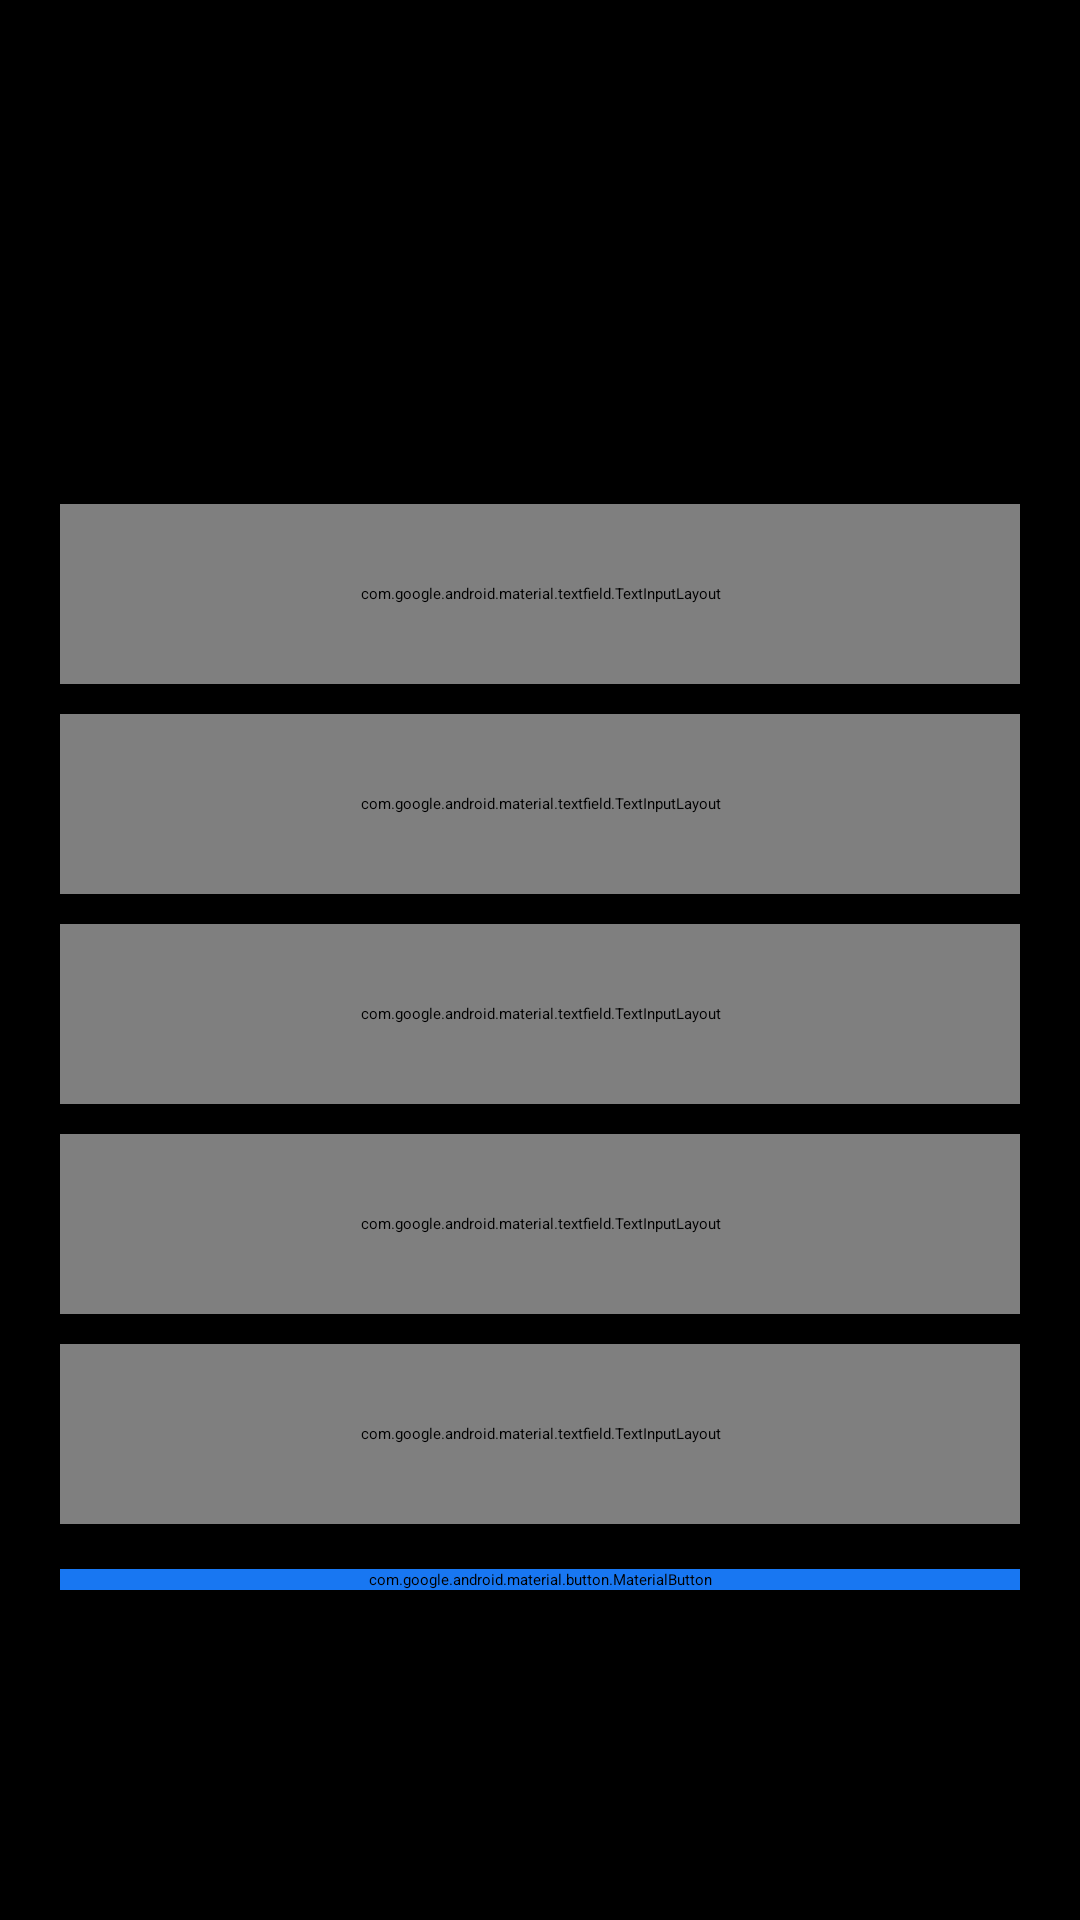

Write the Android layout XML for this screen, with the resource values it uses.
<!-- AndroidManifest.xml: application theme Theme.RentCarApp -->
<!-- res/layout/activity_sign_up.xml -->
<?xml version="1.0" encoding="utf-8"?>
<androidx.constraintlayout.widget.ConstraintLayout xmlns:android="http://schemas.android.com/apk/res/android"
    xmlns:app="http://schemas.android.com/apk/res-auto"
    xmlns:tools="http://schemas.android.com/tools"
    android:layout_width="match_parent"
    android:layout_height="match_parent"
    android:background="@color/black"
    tools:context=".view.activity.SignUpActivity">

    <TextView
        android:id="@+id/existUsername"
        android:layout_width="wrap_content"
        android:layout_height="wrap_content"
        android:layout_marginTop="5dp"
        android:text="@string/exist_username"
        android:textColor="@color/red"
        android:textSize="15sp"
        android:textStyle="bold"
        android:visibility="gone"
        app:layout_constraintTop_toBottomOf="@id/signUpUsername"
        app:layout_constraintStart_toEndOf="@id/guideline13"/>

    <TextView
        android:id="@+id/incorrectFullName"
        android:layout_width="0dp"
        android:layout_height="wrap_content"
        android:layout_marginTop="5dp"
        android:text="@string/incorrect_fullName"
        android:textColor="@color/red"
        android:textSize="15sp"
        android:textStyle="bold"
        android:visibility="gone"
        app:layout_constraintTop_toBottomOf="@id/signUpFullName"
        app:layout_constraintStart_toEndOf="@id/guideline13"
        app:layout_constraintEnd_toStartOf="@id/guideline14"/>

    <TextView
        android:id="@+id/incorrectEmail"
        android:layout_width="wrap_content"
        android:layout_height="wrap_content"
        android:layout_marginTop="5dp"
        android:text="@string/email_incorrect"
        android:textColor="@color/red"
        android:textSize="15sp"
        android:textStyle="bold"
        android:visibility="gone"
        app:layout_constraintStart_toEndOf="@id/guideline13"
        app:layout_constraintTop_toBottomOf="@id/signUpEmail"/>

    <TextView
        android:id="@+id/incorrectPassword"
        android:layout_width="wrap_content"
        android:layout_height="wrap_content"
        android:layout_marginTop="5dp"
        android:text="@string/count_of_password"
        android:textColor="@color/red"
        android:textSize="15sp"
        android:textStyle="bold"
        android:visibility="gone"
        app:layout_constraintStart_toEndOf="@id/guideline13"
        app:layout_constraintTop_toBottomOf="@id/signUpPassword"/>

    <TextView
        android:id="@+id/incorrectPhone"
        android:layout_width="wrap_content"
        android:layout_height="wrap_content"
        android:layout_marginTop="5dp"
        android:text="@string/incorrect_phone"
        android:textColor="@color/red"
        android:textSize="15sp"
        android:textStyle="bold"
        android:visibility="gone"
        app:layout_constraintTop_toBottomOf="@id/signUpPhone"
        app:layout_constraintStart_toEndOf="@id/guideline13"/>


    <TextView
        android:id="@+id/choosePhoto"
        android:layout_width="wrap_content"
        android:layout_height="wrap_content"
        android:layout_marginTop="5dp"
        android:text="@string/notChoosePhoto"
        android:textColor="@color/red"
        android:textSize="15sp"
        android:textStyle="bold"
        android:visibility="gone"
        app:layout_constraintStart_toStartOf="@id/avatar"
        app:layout_constraintEnd_toEndOf="@id/avatar"
        app:layout_constraintTop_toBottomOf="@id/avatar"/>

    <com.google.android.material.imageview.ShapeableImageView
        android:id="@+id/avatar"
        android:layout_width="120dp"
        android:layout_height="120dp"
        android:src="@drawable/avatar"
        android:scaleType="centerCrop"
        android:onClick="pickUpImage"
        android:contentDescription="@string/app_name"
        app:layout_constraintEnd_toStartOf="@id/guideline14"
        app:layout_constraintStart_toEndOf="@id/guideline13"
        app:layout_constraintTop_toBottomOf="@id/guideline16"
        app:shapeAppearance="@style/ShapeAppearance.Material3.Corner.Full" />

    <com.google.android.material.textfield.TextInputLayout
        android:id="@+id/signUpUsername"
        android:layout_width="0dp"
        android:layout_height="60dp"
        app:boxStrokeColor="@color/white"
        app:boxBackgroundColor="@color/gray"
        android:textColorHint="@color/white"
        app:hintTextColor="@color/white"
        app:layout_constraintTop_toBottomOf="@id/guideline17"
        app:layout_constraintStart_toEndOf="@id/guideline13"
        app:layout_constraintEnd_toStartOf="@id/guideline14">

        <com.google.android.material.textfield.TextInputEditText
            android:id="@+id/newUsername"
            android:layout_width="match_parent"
            android:layout_height="match_parent"
            android:ems="15"
            android:hint="@string/enter_username"
            android:inputType="text"
            android:paddingStart="10dp"
            android:textColor="@color/white" />
    </com.google.android.material.textfield.TextInputLayout>

    <com.google.android.material.textfield.TextInputLayout
        android:id="@+id/signUpFullName"
        android:layout_width="0dp"
        android:layout_height="60dp"
        android:layout_marginTop="10dp"
        app:boxStrokeColor="@color/white"
        app:boxBackgroundColor="@color/gray"
        android:textColorHint="@color/white"
        app:hintTextColor="@color/white"
        app:layout_constraintTop_toBottomOf="@id/existUsername"
        app:layout_constraintStart_toEndOf="@id/guideline13"
        app:layout_constraintEnd_toStartOf="@id/guideline14">

        <com.google.android.material.textfield.TextInputEditText
            android:id="@+id/newFullName"
            android:layout_width="match_parent"
            android:layout_height="match_parent"
            android:ems="15"
            android:hint="@string/enter_full_name"
            android:inputType="text"
            android:paddingStart="10dp"
            android:textColor="@color/white" />

    </com.google.android.material.textfield.TextInputLayout>

    <com.google.android.material.textfield.TextInputLayout
        android:id="@+id/signUpEmail"
        android:layout_width="0dp"
        android:layout_height="60dp"
        android:layout_marginTop="10dp"
        app:boxStrokeColor="@color/white"
        app:boxBackgroundColor="@color/gray"
        android:textColorHint="@color/white"
        app:hintTextColor="@color/white"
        app:layout_constraintEnd_toStartOf="@id/guideline14"
        app:layout_constraintStart_toEndOf="@id/guideline13"
        app:layout_constraintTop_toBottomOf="@id/incorrectFullName">

        <com.google.android.material.textfield.TextInputEditText
            android:id="@+id/newEmail"
            android:layout_width="match_parent"
            android:layout_height="match_parent"
            android:ems="15"
            android:hint="@string/enter_email"
            android:inputType="text"
            android:paddingStart="10dp"
            android:textColor="@color/white" />
    </com.google.android.material.textfield.TextInputLayout>

    <com.google.android.material.textfield.TextInputLayout
        android:id="@+id/signUpPassword"
        android:layout_width="0dp"
        android:layout_height="60dp"
        android:layout_marginTop="10dp"
        app:boxStrokeColor="@color/white"
        app:boxBackgroundColor="@color/gray"
        android:textColorHint="@color/white"
        app:hintTextColor="@color/white"
        app:passwordToggleEnabled="true"
        app:passwordToggleTint="@color/white"
        app:layout_constraintTop_toBottomOf="@id/incorrectEmail"
        app:layout_constraintStart_toEndOf="@id/guideline13"
        app:layout_constraintEnd_toStartOf="@id/guideline14">

        <com.google.android.material.textfield.TextInputEditText
            android:id="@+id/userPassword"
            android:layout_width="match_parent"
            android:layout_height="match_parent"
            android:ems="15"
            android:hint="@string/enter_password"
            android:inputType="textPassword"
            android:paddingStart="10dp"
            android:textColor="@color/white" />

    </com.google.android.material.textfield.TextInputLayout>


    <com.google.android.material.textfield.TextInputLayout
        android:id="@+id/signUpPhone"
        android:layout_width="0dp"
        android:layout_height="60dp"
        android:layout_marginTop="10dp"
        app:boxStrokeColor="@color/white"
        app:boxBackgroundColor="@color/gray"
        android:textColorHint="@color/white"
        app:hintTextColor="@color/white"
        app:layout_constraintTop_toBottomOf="@id/incorrectPassword"
        app:layout_constraintStart_toEndOf="@id/guideline13"
        app:layout_constraintEnd_toStartOf="@id/guideline14">

        <com.google.android.material.textfield.TextInputEditText
            android:id="@+id/newPhone"
            android:layout_width="match_parent"
            android:layout_height="match_parent"
            android:ems="15"
            android:text="+38"
            android:inputType="number"
            android:paddingStart="10dp"
            android:textColor="@color/white" />

    </com.google.android.material.textfield.TextInputLayout>

    <com.google.android.material.button.MaterialButton
        android:id="@+id/createAccount"
        android:layout_width="0dp"
        android:layout_height="wrap_content"
        android:layout_marginTop="15dp"
        android:text="@string/create"
        android:textSize="17sp"
        android:backgroundTint="@color/blue"
        android:onClick="createAccount"
        app:cornerRadius="5dp"
        app:layout_constraintTop_toBottomOf="@id/incorrectPhone"
        app:layout_constraintStart_toEndOf="@id/guideline13"
        app:layout_constraintEnd_toStartOf="@id/guideline14"/>

    <androidx.constraintlayout.widget.Guideline
        android:id="@+id/guideline13"
        android:layout_width="wrap_content"
        android:layout_height="wrap_content"
        android:orientation="vertical"
        app:layout_constraintGuide_begin="20dp" />

    <androidx.constraintlayout.widget.Guideline
        android:id="@+id/guideline14"
        android:layout_width="wrap_content"
        android:layout_height="wrap_content"
        android:orientation="vertical"
        app:layout_constraintGuide_end="20dp" />

    <androidx.constraintlayout.widget.Guideline
        android:id="@+id/guideline16"
        android:layout_width="wrap_content"
        android:layout_height="wrap_content"
        android:orientation="horizontal"
        app:layout_constraintGuide_begin="16dp" />

    <androidx.constraintlayout.widget.Guideline
        android:id="@+id/guideline17"
        android:layout_width="wrap_content"
        android:layout_height="wrap_content"
        android:orientation="horizontal"
        app:layout_constraintGuide_begin="168dp" />
</androidx.constraintlayout.widget.ConstraintLayout>
<!-- resources referenced by this layout -->
<resources>
  <color name="black">#FF000000</color>
  <color name="blue">#1877F2</color>
  <color name="gray">#3A3B3C</color>
  <color name="red">#FF0000</color>
  <color name="white">#FFFFFFFF</color>
  <string name="app_name">Rent Car App</string>
  <string name="count_of_password">The password must be 8 or more characters</string>
  <string name="create">Create</string>
  <string name="email_incorrect">This mail does not have an @ or domain.</string>
  <string name="enter_email">Enter email</string>
  <string name="enter_full_name">Enter full name</string>
  <string name="enter_password">Enter password</string>
  <string name="enter_username">Enter username</string>
  <string name="exist_username">Such a username already exists</string>
  <string name="incorrect_fullName">The full name must not contain any numbers or special characters</string>
  <string name="incorrect_phone">The number of characters after +38 must be 9</string>
  <string name="notChoosePhoto">The photo must be choose</string>
</resources>
